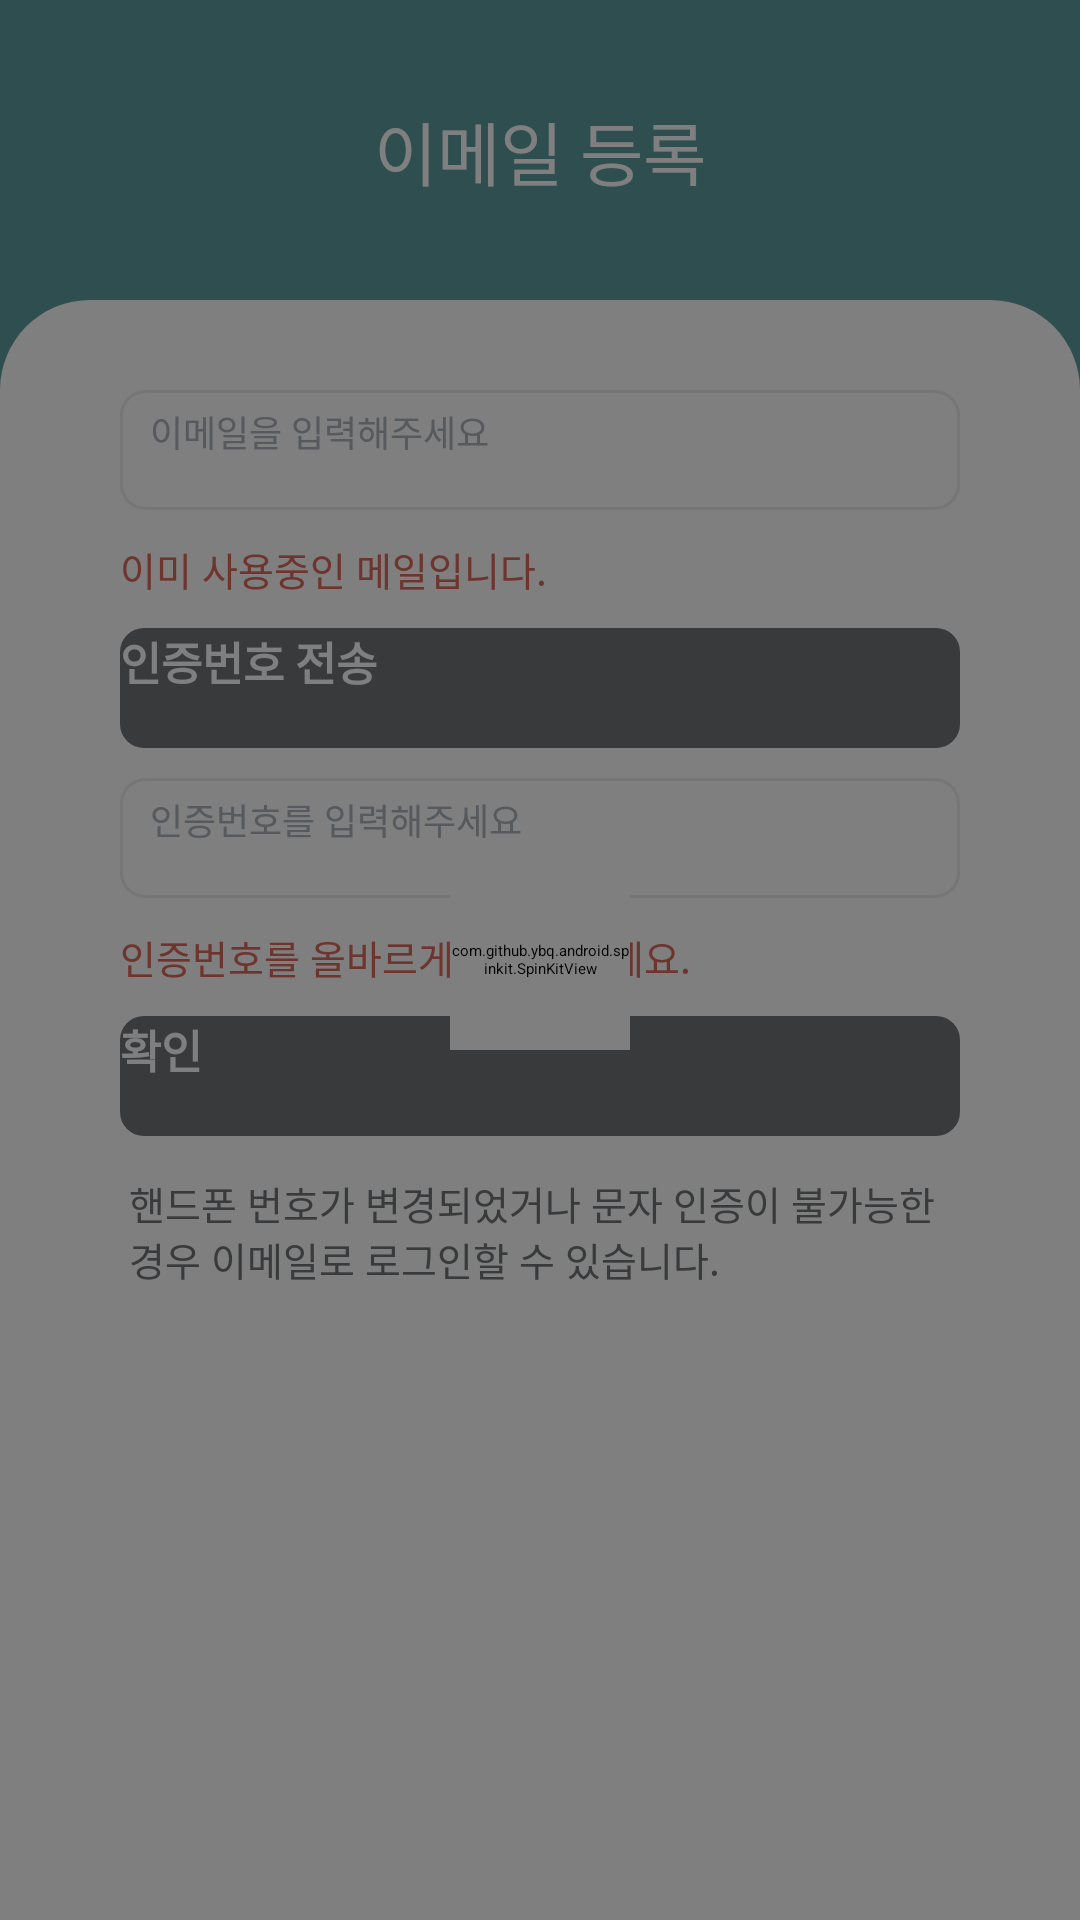

Here is an Android app screen rendered from its layout file. Give the layout XML and the strings, colors and styles it references.
<!-- AndroidManifest.xml: application theme Theme.DogDiary -->
<!-- res/layout/activity_setting_mail.xml -->
<?xml version="1.0" encoding="utf-8"?>
<androidx.constraintlayout.widget.ConstraintLayout
    xmlns:android="http://schemas.android.com/apk/res/android"
    xmlns:app="http://schemas.android.com/apk/res-auto"
    xmlns:tools="http://schemas.android.com/tools"
    android:layout_width="match_parent"
    android:layout_height="match_parent"
    android:background="@color/mint"
    tools:context=".setting.MailInsertActivity">

    <TextView
        android:id="@+id/mail_status_text"
        android:layout_width="wrap_content"
        android:layout_height="wrap_content"
        android:fontFamily="@font/cafe24ohsquare"
        android:text="이메일 등록"
        android:textColor="@color/white"
        android:textSize="23sp"
        app:layout_constraintBottom_toTopOf="@+id/linearLayout4"
        app:layout_constraintEnd_toEndOf="parent"
        app:layout_constraintStart_toStartOf="parent"
        app:layout_constraintTop_toTopOf="parent" />

    <LinearLayout
        android:id="@+id/linearLayout4"
        android:layout_width="match_parent"
        android:layout_height="match_parent"
        android:layout_marginTop="100dp"
        android:background="@drawable/rectangle_member_background"
        android:orientation="vertical"
        android:paddingLeft="40dp"
        android:paddingTop="30dp"
        android:paddingRight="40dp"
        app:layout_constraintBottom_toBottomOf="parent"
        app:layout_constraintEnd_toEndOf="parent"
        app:layout_constraintStart_toStartOf="parent"
        app:layout_constraintTop_toTopOf="parent">

        <EditText
            android:id="@+id/setting_mail_text"
            android:layout_width="match_parent"
            android:layout_height="wrap_content"
            android:layout_marginBottom="10dp"
            android:background="@drawable/edit_common"
            android:ems="10"
            android:hint="이메일을 입력해주세요"
            android:textColor="@color/black"
            android:textColorHint="@color/gray"
            android:inputType="textEmailAddress"
            android:textSize="12sp" />

        <TextView
            android:id="@+id/setting_mail_check_text"
            android:layout_width="wrap_content"
            android:layout_height="wrap_content"
            android:layout_marginBottom="10dp"
            android:text="이미 사용중인 메일입니다."
            android:textColor="@color/red"
            android:textSize="13sp" />

        <android.widget.Button
            android:id="@+id/setting_auth_button"
            android:layout_width="match_parent"
            android:layout_height="40dp"
            android:layout_marginBottom="10dp"
            android:background="@drawable/button_member_disable"
            android:text="인증번호 전송"
            android:textColor="@color/white"
            android:textSize="15sp"
            android:textStyle="bold" />

        <EditText
            android:id="@+id/setting_auth_text"
            android:layout_width="match_parent"
            android:layout_height="wrap_content"
            android:layout_marginBottom="10dp"
            android:background="@drawable/edit_common"
            android:ems="10"
            android:hint="인증번호를 입력해주세요"
            android:textColor="@color/black"
            android:textColorHint="@color/gray"
            android:inputType="number"
            android:maxLength="11"
            android:textSize="12sp" />

        <TextView
            android:id="@+id/setting_auth_check_text"
            android:layout_width="wrap_content"
            android:layout_height="wrap_content"
            android:layout_marginBottom="10dp"
            android:text="인증번호를 올바르게 입력해주세요."
            android:textColor="@color/red"
            android:textSize="13sp" />

        <android.widget.Button
            android:id="@+id/setting_auth_check_button"
            android:layout_width="match_parent"
            android:layout_height="40dp"
            android:layout_marginBottom="10dp"
            android:background="@drawable/button_member_disable"
            android:text="확인"
            android:textColor="@color/white"
            android:textSize="15sp"
            android:textStyle="bold" />
        <TextView
            android:layout_width="match_parent"
            android:layout_height="wrap_content"
            android:layout_margin="3dp"
            android:textColor="@color/darkGray"
            android:text="핸드폰 번호가 변경되었거나 문자 인증이 불가능한 경우 이메일로 로그인할 수 있습니다."
            android:textSize="13sp"/>
    </LinearLayout>

    <androidx.constraintlayout.widget.ConstraintLayout
        android:id="@+id/setting_mailLoadingView"
        android:layout_width="match_parent"
        android:layout_height="match_parent"
        android:background="@color/background">
        <com.github.ybq.android.spinkit.SpinKitView
            style="@style/SpinKitView.ThreeBounce"
            android:layout_width="60dp"
            android:layout_height="60dp"
            android:layout_gravity="center"
            app:SpinKit_Color="@color/white"
            app:layout_constraintBottom_toBottomOf="parent"
            app:layout_constraintEnd_toEndOf="parent"
            app:layout_constraintStart_toStartOf="parent"
            app:layout_constraintTop_toTopOf="parent" />
    </androidx.constraintlayout.widget.ConstraintLayout>
</androidx.constraintlayout.widget.ConstraintLayout>
<!-- resources referenced by this layout -->
<resources>
  <color name="background">#80000000</color>
  <color name="black">#FF000000</color>
  <color name="darkGray">#707578</color>
  <color name="gray">#adb5bd</color>
  <color name="mint">#5e9ea0</color>
  <color name="red">#dd695d</color>
  <color name="white">#FFFFFFFF</color>
  <!-- drawable button_member_disable (drawable) -->
  <?xml version="1.0" encoding="utf-8"?>
  <shape xmlns:android="http://schemas.android.com/apk/res/android">
      <solid android:color="@color/darkGray"/>
      <corners android:radius="8dp"/>
  </shape>
  <!-- drawable edit_common (drawable) -->
  <?xml version="1.0" encoding="utf-8"?>
  <shape xmlns:android="http://schemas.android.com/apk/res/android" >
      <size
          android:height="40dp"/>
      <stroke
          android:width="1dp"
          android:color="@color/lightGray"/>
      <corners
          android:radius="8dp"/>
      <padding
          android:left="10dp"
          android:top="5dp"
          android:bottom="5dp"/>
  </shape>
  <!-- drawable rectangle_member_background (drawable) -->
  <?xml version="1.0" encoding="utf-8"?>
  <shape xmlns:android="http://schemas.android.com/apk/res/android"
      android:shape="rectangle">
      <solid android:color="@color/white"/>
      <corners android:topLeftRadius="30dp"
          android:topRightRadius="30dp"
          />
  </shape>
  <style name="Theme.DogDiary" parent="Theme.MaterialComponents.DayNight.NoActionBar">
          
          <item name="colorPrimary">@color/mint</item>
          <item name="colorPrimaryVariant">@color/mint</item>
          <item name="colorOnPrimary">@color/black</item>
          
          <item name="colorSecondary">@color/mint</item>
          <item name="colorSecondaryVariant">@color/mint</item>
          <item name="colorOnSecondary">@color/black</item>
          
          <item name="android:statusBarColor" tools:targetApi="l">?attr/colorPrimaryVariant</item>
          
      </style>
  <color name="lightGray">#E9EDF1</color>
</resources>
